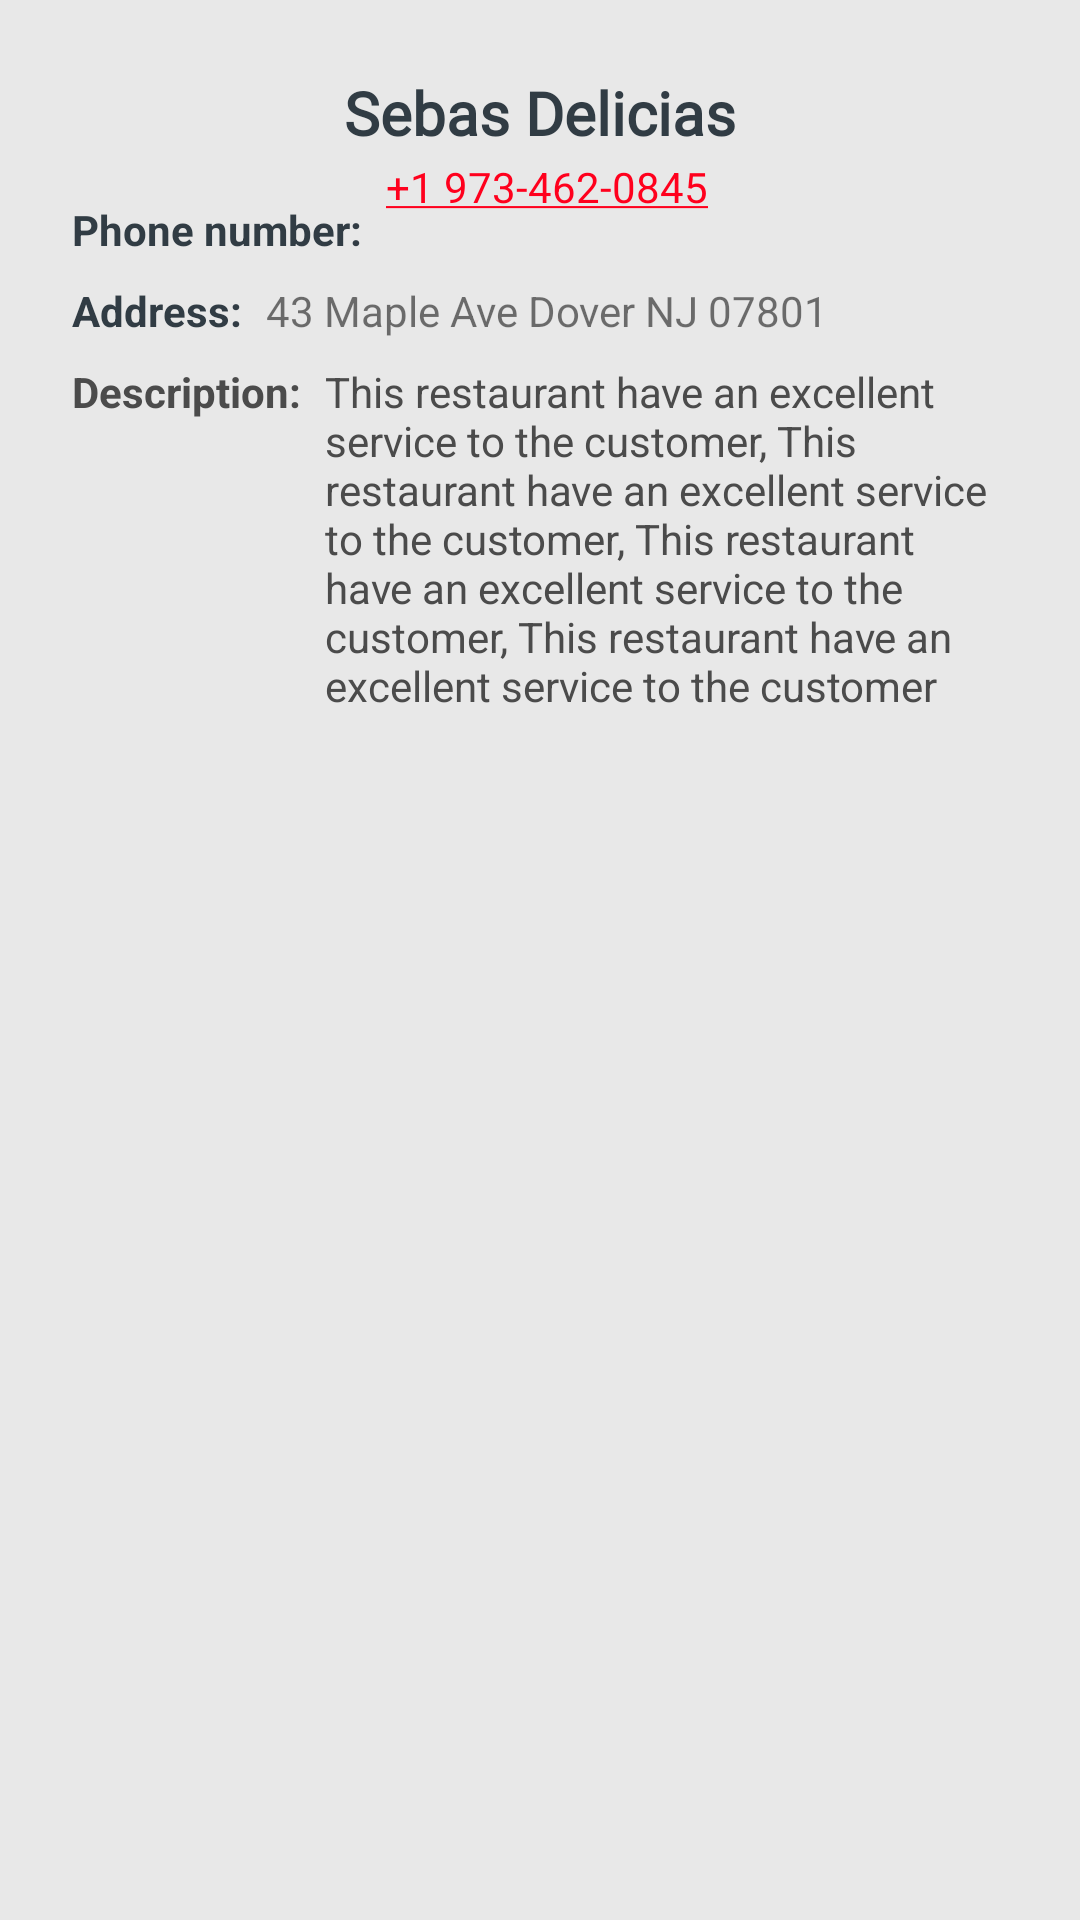

This screen was rendered from an Android layout file. Write that file and the resources it references.
<!-- AndroidManifest.xml: application theme Theme.RestLov -->
<!-- res/layout/dialog_restaurant_overview.xml -->
<?xml version="1.0" encoding="utf-8"?>
<androidx.constraintlayout.widget.ConstraintLayout xmlns:android="http://schemas.android.com/apk/res/android"
    xmlns:app="http://schemas.android.com/apk/res-auto"
    android:layout_width="match_parent"
    android:layout_height="wrap_content"
    android:background="@color/background_color"
    android:padding="16dp">

    <TextView
        android:id="@+id/restaurantNameTextView"
        android:layout_width="0dp"
        android:layout_height="wrap_content"
        android:layout_marginStart="8dp"
        android:layout_marginTop="8dp"
        android:layout_marginEnd="8dp"
        android:fontFamily="@font/courgette"
        android:gravity="center"
        android:text="Sebas Delicias"
        android:textColor="@color/title_color"
        android:textSize="20sp"
        android:textStyle="bold"
        app:layout_constraintEnd_toEndOf="parent"
        app:layout_constraintHorizontal_bias="0.5"
        app:layout_constraintStart_toStartOf="parent"
        app:layout_constraintTop_toTopOf="parent" />

    <TextView
        android:id="@+id/textView4"
        android:layout_width="wrap_content"
        android:layout_height="wrap_content"
        android:layout_marginTop="16dp"
        android:text="Phone number:"
        android:textColor="@color/title_color"
        android:textStyle="bold"
        app:layout_constraintStart_toStartOf="@+id/restaurantNameTextView"
        app:layout_constraintTop_toBottomOf="@+id/restaurantNameTextView" />

    <TextView
        android:id="@+id/restaurantPhoneTextView"
        android:layout_width="wrap_content"
        android:layout_height="wrap_content"
        android:layout_marginStart="8dp"
        android:autoLink="phone"
        android:minHeight="48dp"
        android:text="+1 973-462-0845"
        android:textColorLink="@color/linkOverview"
        app:layout_constraintBottom_toBottomOf="@+id/textView4"
        app:layout_constraintStart_toEndOf="@+id/textView4"
        app:layout_constraintTop_toTopOf="@+id/textView4" />

    <TextView
        android:id="@+id/textView6"
        android:layout_width="wrap_content"
        android:layout_height="wrap_content"
        android:layout_marginTop="8dp"
        android:text="Address:"
        android:textColor="@color/title_color"
        android:textStyle="bold"
        app:layout_constraintStart_toStartOf="@+id/textView4"
        app:layout_constraintTop_toBottomOf="@+id/textView4" />

    <TextView
        android:id="@+id/restaurantAddressTextView"
        android:layout_width="0dp"
        android:layout_height="wrap_content"
        android:layout_marginStart="8dp"
        android:autoLink="map"
        android:ems="10"
        android:text="43 Maple Ave Dover NJ 07801"
        android:textColorLink="@color/linkOverview"
        app:layout_constraintBottom_toBottomOf="@+id/textView6"
        app:layout_constraintEnd_toEndOf="@+id/restaurantNameTextView"
        app:layout_constraintStart_toEndOf="@+id/textView6"
        app:layout_constraintTop_toTopOf="@+id/textView6"
        app:layout_constraintVertical_bias="0" />

    <TextView
        android:id="@+id/textView8"
        android:layout_width="wrap_content"
        android:layout_height="wrap_content"
        android:layout_marginTop="8dp"
        android:text="Description:"
        android:textColor="@color/descriptionColor"
        android:textStyle="bold"
        app:layout_constraintStart_toStartOf="@+id/textView6"
        app:layout_constraintTop_toBottomOf="@+id/restaurantAddressTextView" />

    <TextView
        android:id="@+id/restaurantDescriptionTextView"
        android:layout_width="0dp"
        android:layout_height="wrap_content"
        android:layout_marginStart="8dp"
        android:ems="10"
        android:text="This restaurant have an excellent service to the customer, This restaurant have an excellent service to the customer, This restaurant have an excellent service to the customer, This restaurant have an excellent service to the customer "
        android:textColor="@color/descriptionColor"
        app:layout_constraintBottom_toBottomOf="@+id/textView8"
        app:layout_constraintEnd_toEndOf="@+id/restaurantNameTextView"
        app:layout_constraintStart_toEndOf="@+id/textView8"
        app:layout_constraintTop_toTopOf="@+id/textView8"
        app:layout_constraintVertical_bias="0" />

</androidx.constraintlayout.widget.ConstraintLayout>
<!-- resources referenced by this layout -->
<resources>
  <color name="background_color">@color/lightMediumGray</color>
  <color name="descriptionColor">@color/darkGray</color>
  <color name="linkOverview">#FF001D</color>
  <color name="title_color">@color/dark</color>
  <style name="Theme.RestLov" parent="Theme.MaterialComponents.DayNight.DarkActionBar">
          
          <item name="colorPrimary">@color/red</item>
          <item name="colorPrimaryVariant">@color/red_dark</item>
          <item name="colorOnPrimary">@color/white</item>
          
          <item name="colorSecondary">@color/red_light</item>
          <item name="colorSecondaryVariant">@color/teal_700</item>
          <item name="colorOnSecondary">@color/black</item>
          
          <item name="android:statusBarColor">@color/statusBarColor</item>
          
  
      </style>
  <color name="lightMediumGray">#80D1D1D1</color>
  <color name="darkGray">#4B4B4B</color>
  <color name="dark">#313C44</color>
  <color name="red">#FF4646</color>
  <color name="red_dark">#C13232</color>
  <color name="white">#FFFFFFFF</color>
  <color name="red_light">#D33737</color>
  <color name="teal_700">#FF018786</color>
  <color name="black">#FF000000</color>
  <color name="statusBarColor">@color/colorPrimaryDark</color>
  <color name="colorPrimaryDark">#A72F2F</color>
</resources>
